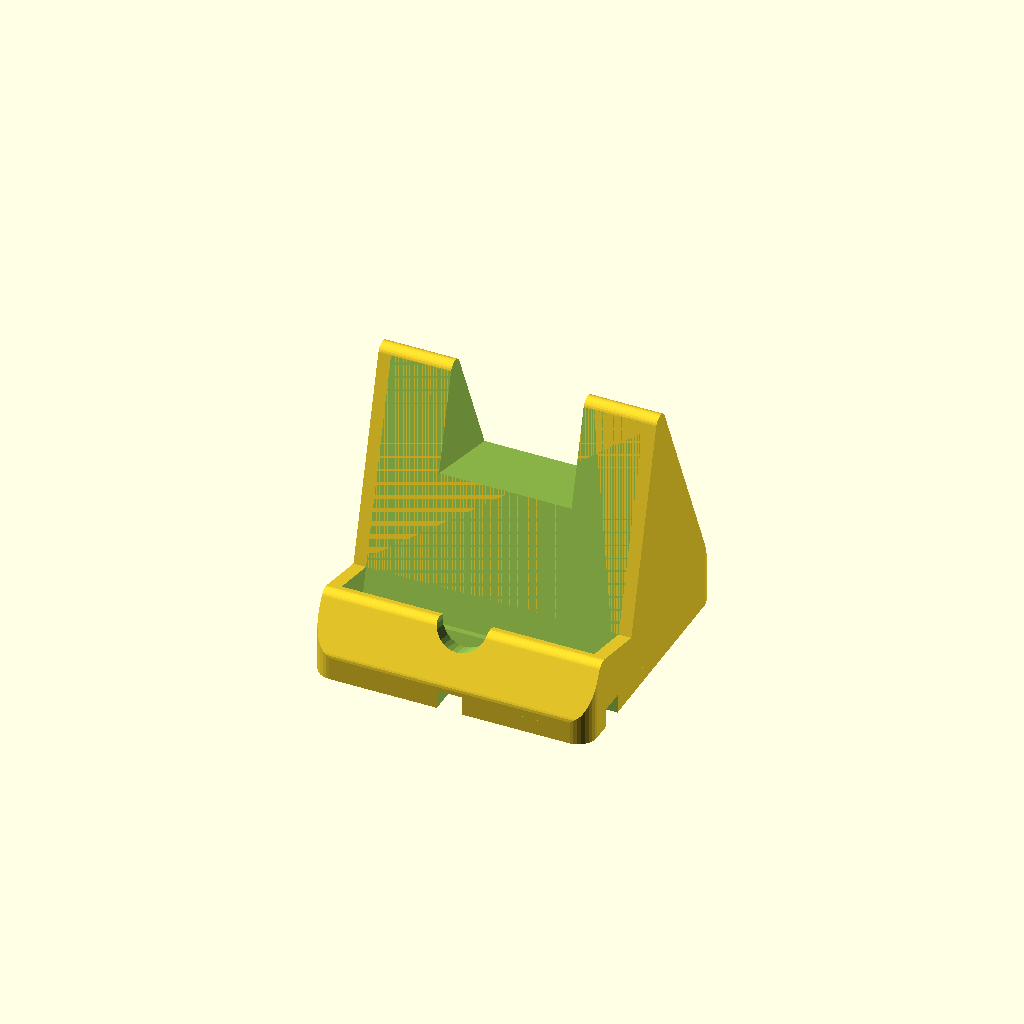
Cell 1 — every parameter at its default value.
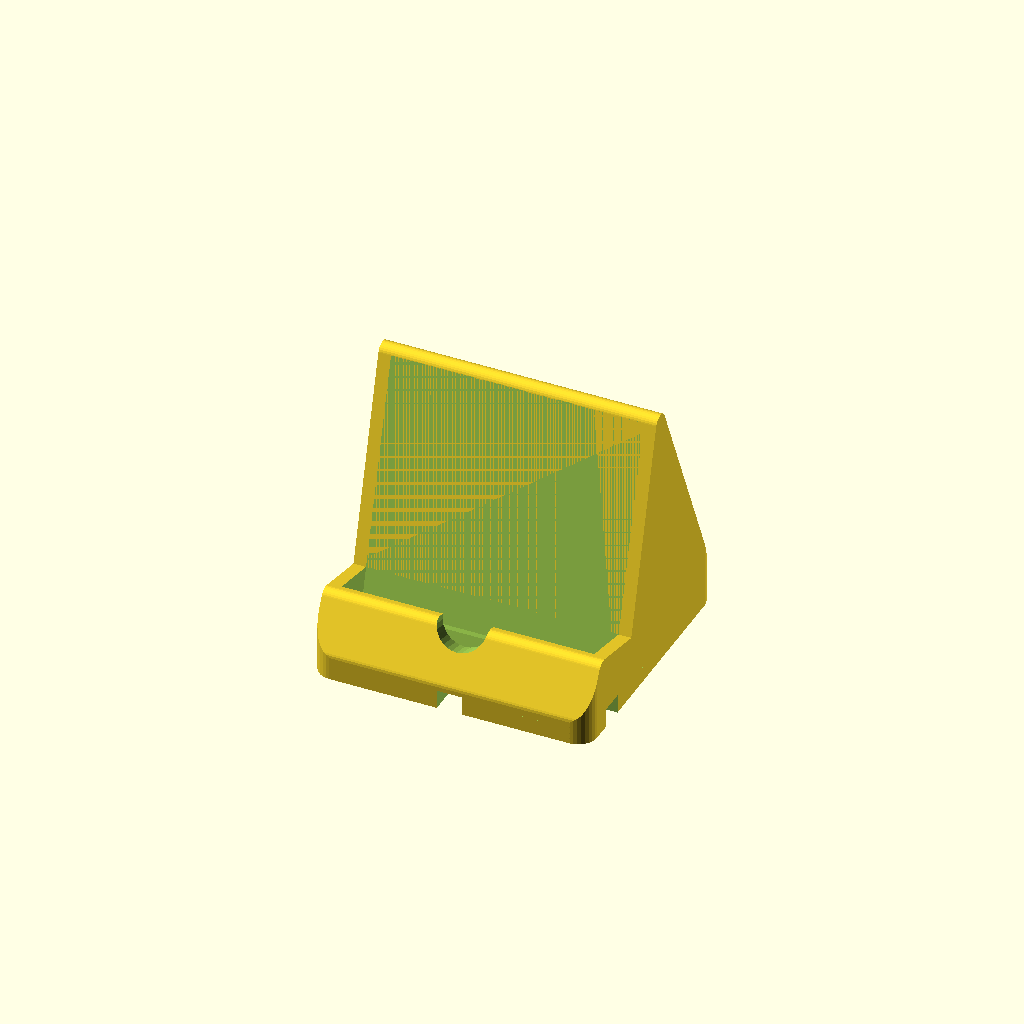
Cell 2: ring_window = false (everything else at default).
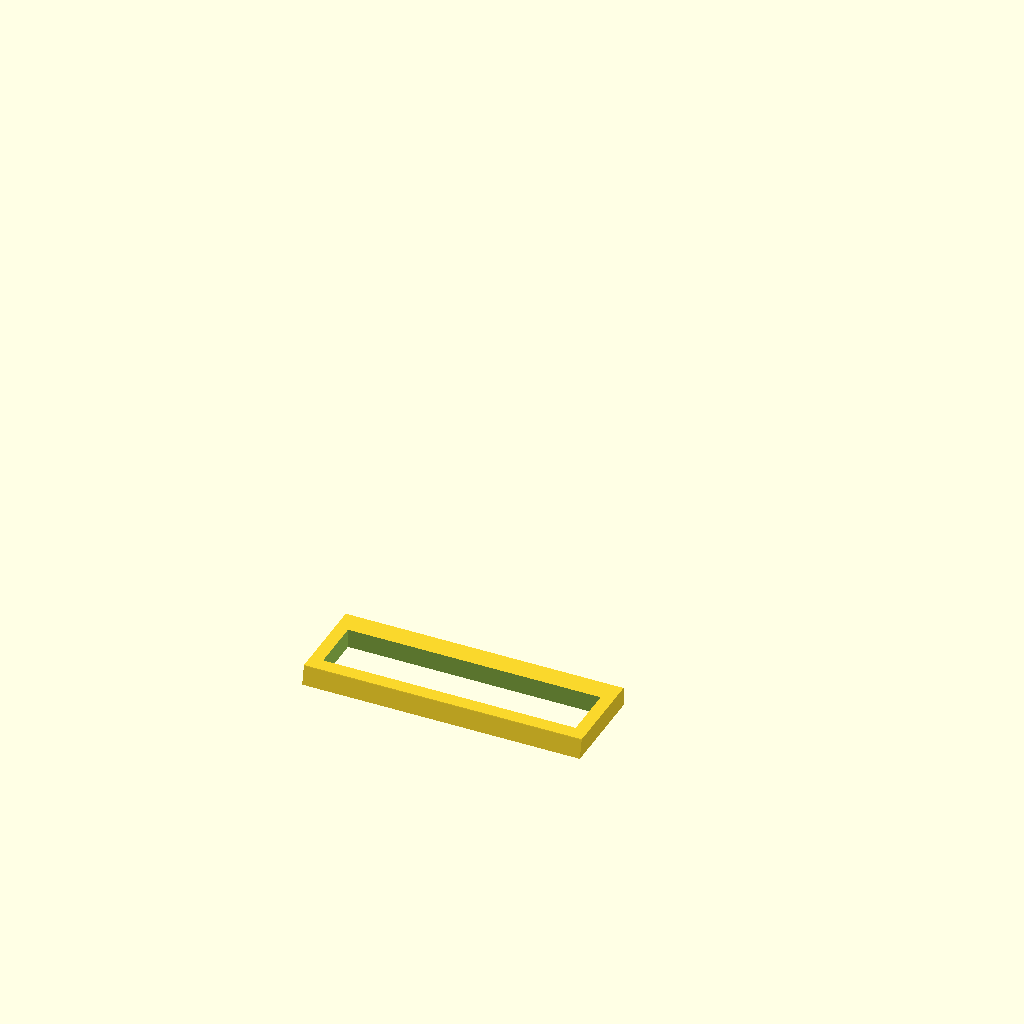
Cell 3: the same model with part = "fit_test".
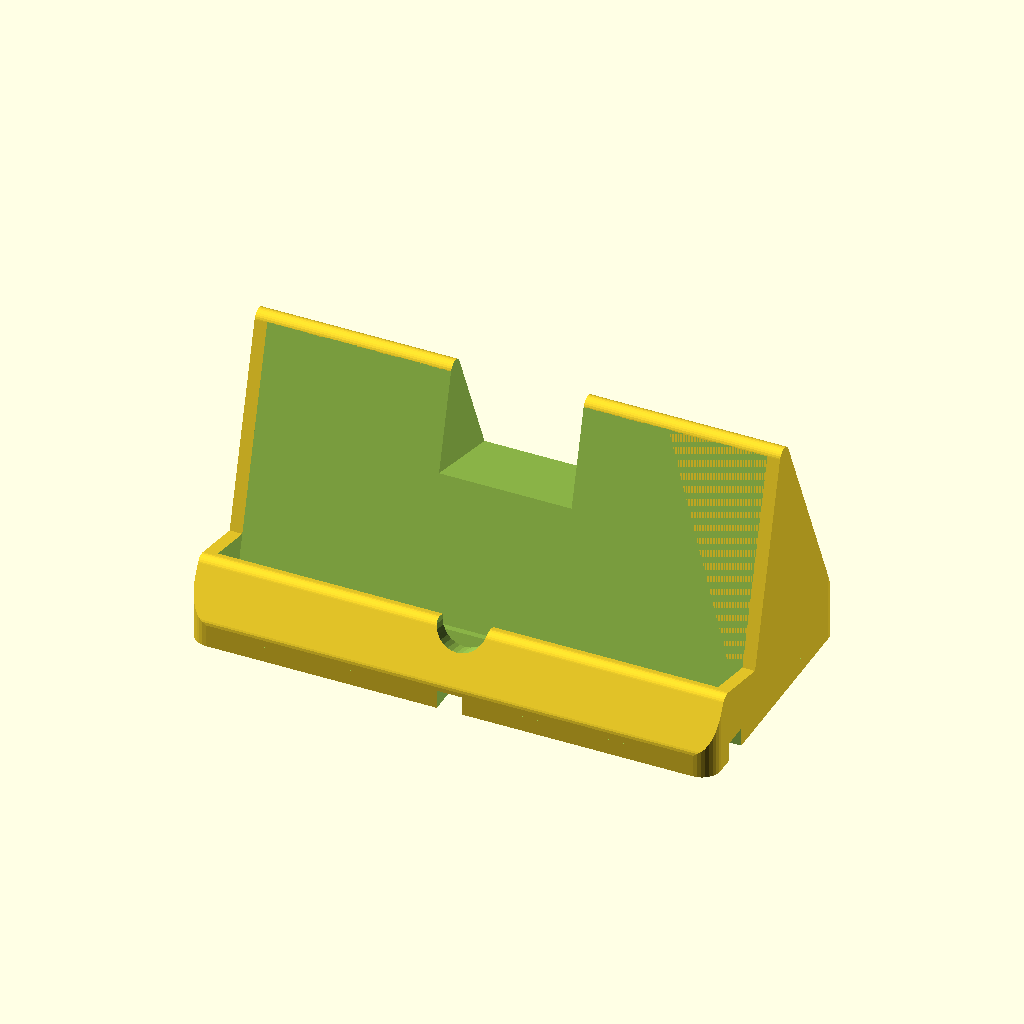
Cell 4 — phone_w set to 156.8, the other parameters unchanged.
All cells are drawn from one camera (rotation 55°, 0°, 25°, orthographic, colour scheme Cornfield), so only the parameter changes between them.
OpenSCAD source file skills/parametric-design/templates/phone-dock.scad:
/*
   Phone dock with a charging cable (worked example for the parametric-design skill).

   A household asked for a stand that holds one phone, with its case on, while it charges.
   What the first prints taught (each one is a parameter or a check below):
   - Measure the phone WITH its case. Take the thickest of several caliper readings and add
     `fit` per side, so the phone drops in.
   - The plug needs room under the port: about 10 mm for a magnetic L-plug, about 25 mm for a
     straight USB-C plug and its cable bend. `plug_len` says which, and an assert stops a dock
     that is too low for it (a straight plug needs floor_z = 28).
   - The wall socket moves from day to day, so the cable can leave on ALL FOUR sides.
   - Keep the underside CLOSED. Only narrow grooves for the cable. An open underside left a
     thin ring on the bed, and the front edge of the tall part lifted while it printed.
   - A ring holder or grip on the back of the case needs a window in the backrest.
   - A finger notch in the front lip makes the phone easy to take out.

   Units: mm. Front = -Y (the screen faces the person). The model sits as it prints.
   Print: standing on its base, no supports. The slot walls lean `tilt` degrees, and the
   cable grooves are short bridges.
   part = "dock" is the stand. part = "fit_test" is a thin ring of the slot (about 15 min):
   print it first and check that the phone slides through it.
*/

// === MAIN PARAMETERS (USER CUSTOMIZABLE) ===
/* [Phone, measured with its case] */
phone_w = 78.4;     // width across the screen, case on (mm)
phone_t = 15.3;     // thickness, thickest caliper reading, case on (mm)
phone_h = 160;      // length; only used for the tip-over check (mm)
fit     = 0.8;      // clearance per side (mm): 0.8 lets a cased phone drop in

/* [Cradle] */
tilt    = 15;       // lean back from vertical (degrees)
lip_h   = 10;       // front lip height above the phone's bottom edge (mm)
back_h  = 80;       // backrest length above the slot floor (mm)
wall    = 4;        // lip, backrest and side wall thickness (mm)
floor_z = 14;       // height of the slot floor's front edge above the table (mm)

/* [Base] */
base_d       = 85;  // depth, front to back (mm)
base_h       = 8;   // base slab height (mm)
front_margin = 6;   // base in front of the lip (mm)
back_foot    = 12;  // depth of the base strip that carries the backrest (mm)

/* [Cable] */
plug_w   = 40;      // plug pocket across (mm)
plug_t   = 11;      // plug pocket front to back (mm)
plug_len = 10;      // room the plug needs under the port (mm): 10 magnetic L-plug, 25 straight USB-C
groove_w = 8;       // cable groove width (mm)
groove_h = 6;       // cable groove height (mm)

/* [Back of the case] */
ring_window = true; // window in the backrest for a ring holder or grip
ring_w      = 42;   // window width (mm)
ring_from   = 45;   // window starts this far above the phone's bottom edge (mm)

/* [Looks] */
edge_r   = 3;       // rounding of the side profile (mm)
corner_r = 6;       // rounding of the plan corners (mm)
notch_r  = 8;       // finger notch radius in the front lip (mm)

/* [Print] */
part  = "dock";     // [dock, fit_test]
fit_h = 6;          // height of the fit-test ring (mm)

/* [Hidden] */
cut = 1;           // cutters reach this far past the faces they cut (no zero-thickness skins)
big = 400;          // longer than any part of the dock
$fn = $preview ? 32 : 64;

// === DERIVED VALUES ===
slot_w  = phone_w + 2 * fit;            // inside width of the slot
slot_t  = phone_t + 2 * fit;            // inside thickness of the slot
width   = slot_w + 2 * wall;            // overall width (X)
pivot_y = front_margin + wall;          // front bottom edge of the slot (Y)
pivot_z = floor_z;                      // front bottom edge of the slot (Z)
// A point in the tilted cradle frame: t = toward the back, s = up along the phone.
function cradle(t, s) = [pivot_y + t * cos(tilt) + s * sin(tilt),
                         pivot_z - t * sin(tilt) + s * cos(tilt)];
back_top   = cradle(slot_t, back_h);           // highest point of the backrest
back_rear  = cradle(slot_t + wall, back_h);    // its top rear corner
phone_cog  = cradle(slot_t / 2, phone_h / 2);  // the phone's centre of mass
port_y     = cradle(slot_t / 2, 0)[0];         // the phone's port (Y)
floor_low  = cradle(slot_t, 0)[1];             // lowest point of the slot floor (Z)
port_z     = cradle(slot_t / 2, 0)[1];         // the phone's port, above the table (Z)
groove_y   = port_y - (port_z - groove_h / 2) * tan(tilt);  // where the plug's line meets the grooves (Y)
fit_s0     = 2;                                // fit test: cut from 2 mm above the floor

// Report first: when an assert below stops the render, these numbers still come back.
echo(str("FOOTPRINT: ", width, " x ", base_d, " mm (W x D); the tool's size_mm has the height"));
echo(str("SLOT: ", slot_w, " x ", slot_t, " mm inside, for a ", phone_w, " x ", phone_t, " mm phone"));
echo(str("PORT: ", round(port_z), " mm above the table, the plug needs ", plug_len, " mm"));
echo(str("PHONE WEIGHT AT Y = ", round(phone_cog[0]), " mm of ", base_d, " mm base depth"));
echo(str("PRINT: base down, no supports. part = ", part));

// === VALIDATION ===  (eps: a check exactly at its limit must not fail on rounding)
eps = 1e-6;
assert(width <= 256 && base_d <= 256 && back_top[1] <= 256, "Bigger than the 256 mm build volume");
assert(wall >= 1.2, "Walls under 1.2 mm break");
assert(tilt >= 0 && tilt <= 30, "Lean back between 0 and 30 degrees");
assert(back_rear[0] <= base_d - edge_r, "The backrest leans past the back of the base");
assert(phone_cog[0] < base_d - 10, "The phone's weight sits behind the base: it tips over backward");
assert(plug_t <= slot_t - 4, "The plug pocket must stay inside the slot floor");
assert(plug_w <= slot_w - 2 * wall, "The plug pocket is wider than the slot allows");
assert(floor_low - groove_h >= 3 - eps, "Too little material between the slot floor and the cable grooves");
assert(port_z >= plug_len - eps, "Too low for this plug: raise floor_z (28 for a straight USB-C plug) or use an L-plug");
assert(notch_r < lip_h, "The finger notch cuts through the whole lip");
assert(!ring_window || ring_from > lip_h + 5, "The ring window starts too low");
assert(fit_s0 + fit_h <= lip_h, "The fit-test ring must stay below the top of the lip");


// === MODULES ===
// Children are placed in the tilted cradle frame (x across, y = t, z = s).
module tilted() translate([0, pivot_y, pivot_z]) rotate([-tilt, 0, 0]) children();

// Side profile in the Y-Z plane: u = Y (front to back), v = Z.
// The shapes reach below the bed and are clipped at v = 0: a flat bottom with sharp bed
// edges (a rounded bed edge curls up), rounded edges everywhere else.
module side_profile() {
    module tilted2d() translate([pivot_y, pivot_z]) rotate(-tilt) children();
    below = edge_r + 1;
    intersection() {
        square([base_d, big]);
        offset(r = edge_r) offset(delta = -edge_r) union() {
            // base + slot floor + front lip
            hull() {
                translate([0, -below]) square([base_d, base_h + below]);
                tilted2d() translate([-wall, -floor_z]) square([slot_t + 2 * wall, floor_z + lip_h]);
            }
            // backrest, carried by the back strip of the base (a sloped back)
            hull() {
                translate([base_d - back_foot, -below]) square([back_foot, base_h + below]);
                tilted2d() translate([slot_t, -floor_z]) square([wall, floor_z + back_h]);
            }
        }
    }
}

module rounded_plan(w, d, r) {
    translate([-w / 2, 0]) offset(r = r) offset(delta = -r) square([w, d]);
}

module body() {
    intersection() {
        rotate([90, 0, 90]) linear_extrude(height = width, center = true) side_profile();
        linear_extrude(height = big) rounded_plan(width, base_d, corner_r);
    }
}

module phone_slot() {
    tilted() translate([-slot_w / 2, 0, 0]) cube([slot_w, slot_t, big]);
}

// Under the phone's port, along the phone: the plug goes straight down and its cable meets the
// grooves. The pocket stops at the grooves, so the bed face stays closed except their cross.
module plug_pocket() {
    intersection() {
        tilted() translate([-plug_w / 2, slot_t / 2 - plug_t / 2, -big]) cube([plug_w, plug_t, big + cut]);
        translate([-big / 2, -big / 2, groove_h - cut]) cube(big);
    }
}

// A cross of narrow grooves in the closed underside: the cable leaves on any side.
module cable_grooves() {
    translate([-width / 2 - cut, groove_y - groove_w / 2, -cut]) cube([width + 2 * cut, groove_w, groove_h + cut]);
    translate([-groove_w / 2, -cut, -cut]) cube([groove_w, base_d + 2 * cut, groove_h + cut]);
}

module ring_window_cut() {
    if (ring_window)
        tilted() translate([-ring_w / 2, slot_t - cut, ring_from]) cube([ring_w, big, big]);
}

module finger_notch() {
    tilted() translate([0, cut, lip_h]) rotate([90, 0, 0]) cylinder(r = notch_r, h = 40);
}

module phone_dock(notch = true) {
    difference() {
        body();
        phone_slot();
        plug_pocket();
        cable_grooves();
        ring_window_cut();
        if (notch) finger_notch();
    }
}

// A thin slice of the cradle, cut square to the phone and laid flat on the bed. The cased
// phone must slide through it: a 15-minute check before the 3-hour print.
module fit_test() {
    translate([0, 0, -fit_s0]) rotate([tilt, 0, 0]) translate([0, -pivot_y, -pivot_z])
        intersection() {
            phone_dock(notch = false);
            tilted() translate([-big / 2, -wall - 3, fit_s0]) cube([big, slot_t + 2 * wall + 6, fit_h]);
        }
}

// === RENDER ===
if (part == "fit_test") fit_test();
else phone_dock();

/* Next tweaks people asked for (they are one-line parameter changes):
- A thicker case: raise `phone_t` to the new thickest reading; `fit` stays 0.8.
- A straight USB-C cable: `plug_len = 25`, `floor_z = 28` (the plug and its bend fit under the port).
- No ring holder: `ring_window = false` closes the backrest.
- A tablet: `phone_w = 180`, `phone_h = 250`, `back_h = 120`, `base_d = 120` (the asserts check it still stands).
- Cable only to the back: keep the cross anyway; it costs nothing and the socket moves.
*/
Parameter table extracted from the source (name, type, default, range or options):
phone_w: number, default 78.4
phone_t: number, default 15.3
phone_h: number, default 160
fit: number, default 0.8
tilt: number, default 15
lip_h: number, default 10
back_h: number, default 80
wall: number, default 4
floor_z: number, default 14
base_d: number, default 85
base_h: number, default 8
front_margin: number, default 6
back_foot: number, default 12
plug_w: number, default 40
plug_t: number, default 11
plug_len: number, default 10
groove_w: number, default 8
groove_h: number, default 6
ring_window: bool, default true
ring_w: number, default 42
ring_from: number, default 45
edge_r: number, default 3
corner_r: number, default 6
notch_r: number, default 8
part: string, default "dock", options "dock", "fit_test"
fit_h: number, default 6
